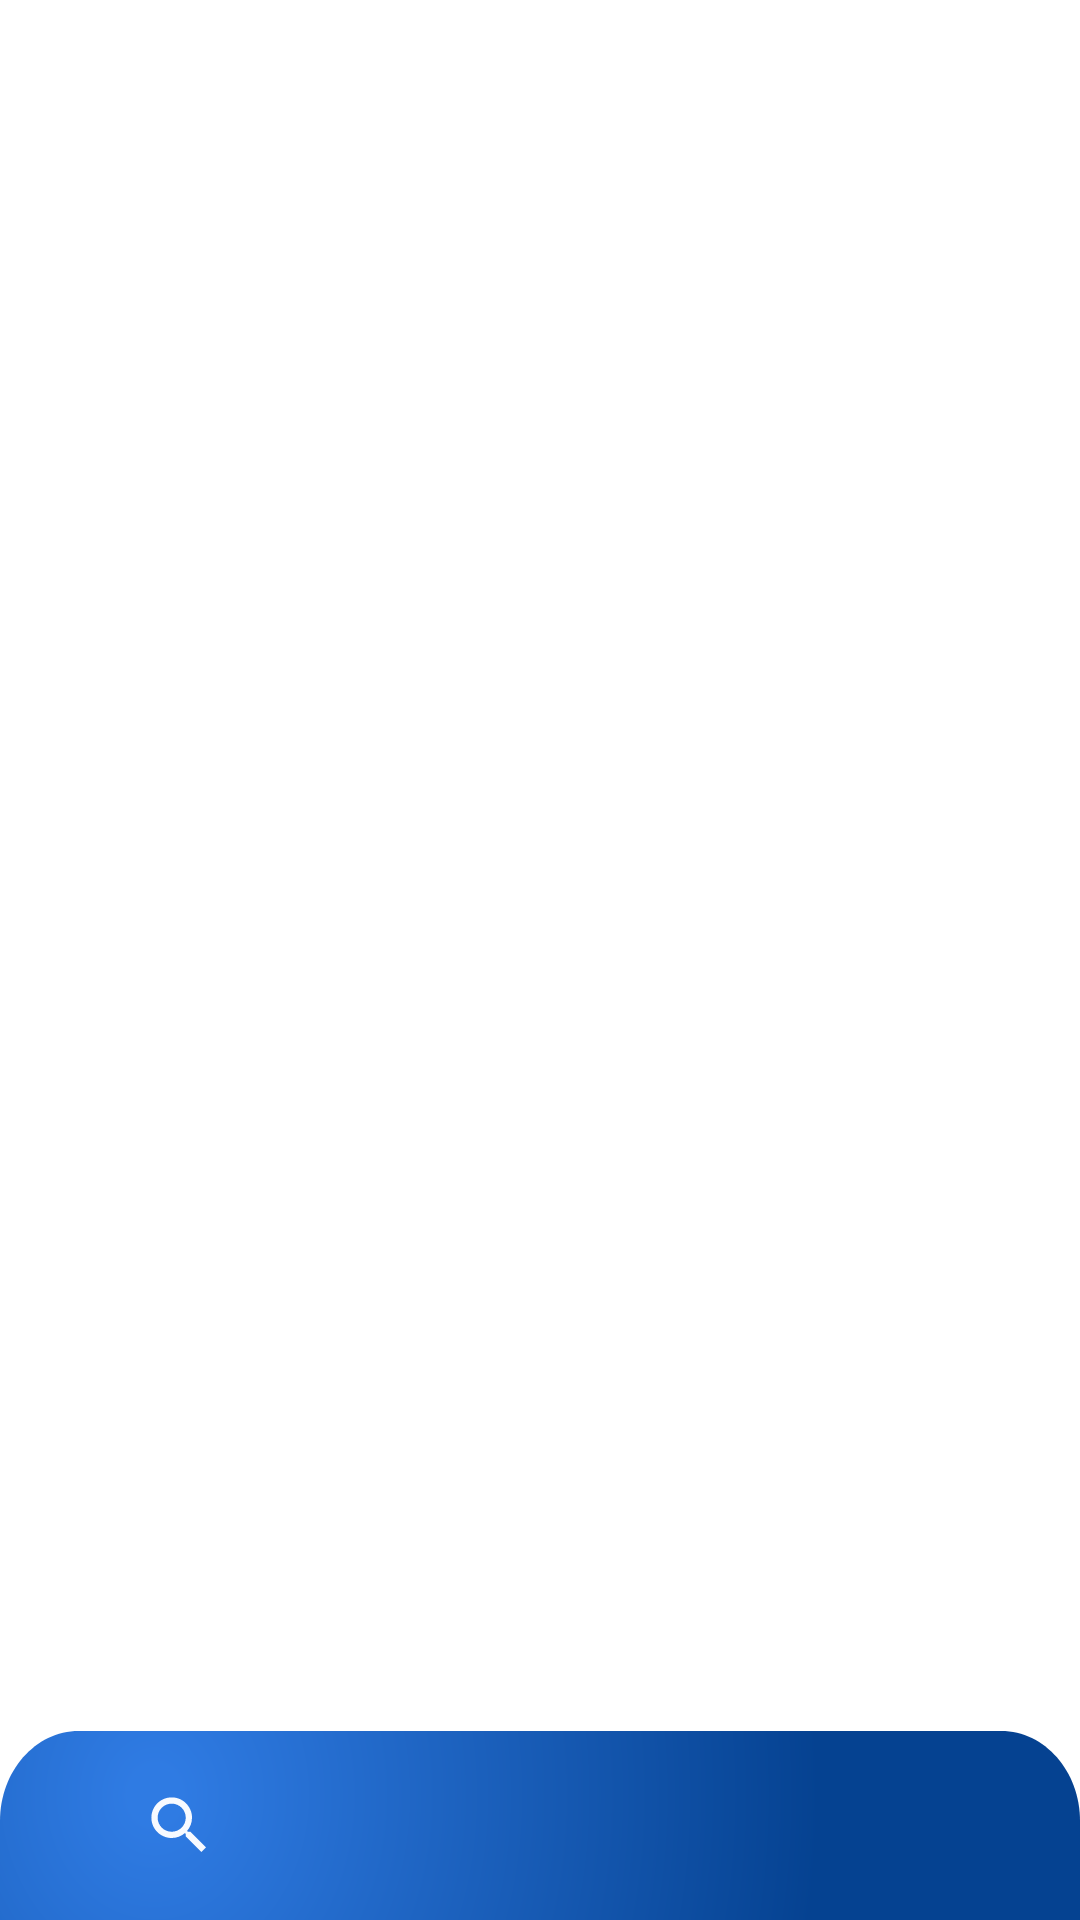

Write the Android layout XML for this screen, with the resource values it uses.
<!-- AndroidManifest.xml: application theme Theme.DoctorSearchApp -->
<!-- res/layout/activity_main.xml -->
<?xml version="1.0" encoding="utf-8"?>
<RelativeLayout xmlns:android="http://schemas.android.com/apk/res/android"
    xmlns:app="http://schemas.android.com/apk/res-auto"
    xmlns:tools="http://schemas.android.com/tools"
    android:layout_width="match_parent"
    android:layout_height="match_parent"
    tools:context=".MainActivity">

    <FrameLayout
        android:id="@+id/flContainer"
        android:layout_width="match_parent"
        android:layout_height="match_parent"
        android:layout_alignParentStart="true"
        android:layout_alignParentTop="true">

    </FrameLayout>

    <com.google.android.material.bottomnavigation.BottomNavigationView
        android:id="@+id/bottomNavigation"
        android:layout_width="match_parent"
        android:layout_height="wrap_content"
        android:layout_alignParentBottom="true"
        android:background="@drawable/nav_bar"
        app:itemIconSize="25dp"
        app:itemIconTint="@color/nav_bar_selector"
        app:itemTextColor="@color/nav_bar_selector"
        app:labelVisibilityMode="unlabeled"
        app:menu="@menu/menu_bottom_navigation" />

</RelativeLayout>
<!-- resources referenced by this layout -->
<resources>
  <!-- drawable nav_bar (drawable) -->
  <vector xmlns:android="http://schemas.android.com/apk/res/android"
      xmlns:aapt="http://schemas.android.com/aapt"
      android:width="411dp"
      android:height="63dp"
      android:viewportWidth="411"
      android:viewportHeight="63">
    <path
        android:pathData="M0,30C0,13.432 13.432,0 30,0H381C397.569,0 411,13.432 411,30V63H0V30Z">
      <aapt:attr name="android:fillColor">
        <gradient 
            android:gradientRadius="255.771"
            android:centerX="59"
            android:centerY="21.3435"
            android:type="radial">
          <item android:offset="0.0372072" android:color="#FF2F7BE3"/>
          <item android:offset="0.988245" android:color="#FF054291"/>
        </gradient>
      </aapt:attr>
    </path>
  </vector>
  <style name="Theme.DoctorSearchApp" parent="Theme.MaterialComponents.Light.NoActionBar">
          
          <item name="colorPrimary">@color/dark_blue</item>
          <item name="colorPrimaryVariant">@color/notification_bar</item>
          <item name="colorOnPrimary">@color/off_white</item>
          
          <item name="colorSecondary">@color/notification_bar</item>
          <item name="colorSecondaryVariant">@color/notification_bar</item>
          <item name="colorOnSecondary">@color/off_white</item>
          
          <item name="android:statusBarColor" tools:targetApi="l">?attr/colorPrimaryVariant</item>
          
      </style>
  <color name="dark_blue">#054291</color>
  <color name="notification_bar">@color/dark_blue</color>
  <color name="off_white">#F5F5F5</color>
</resources>
